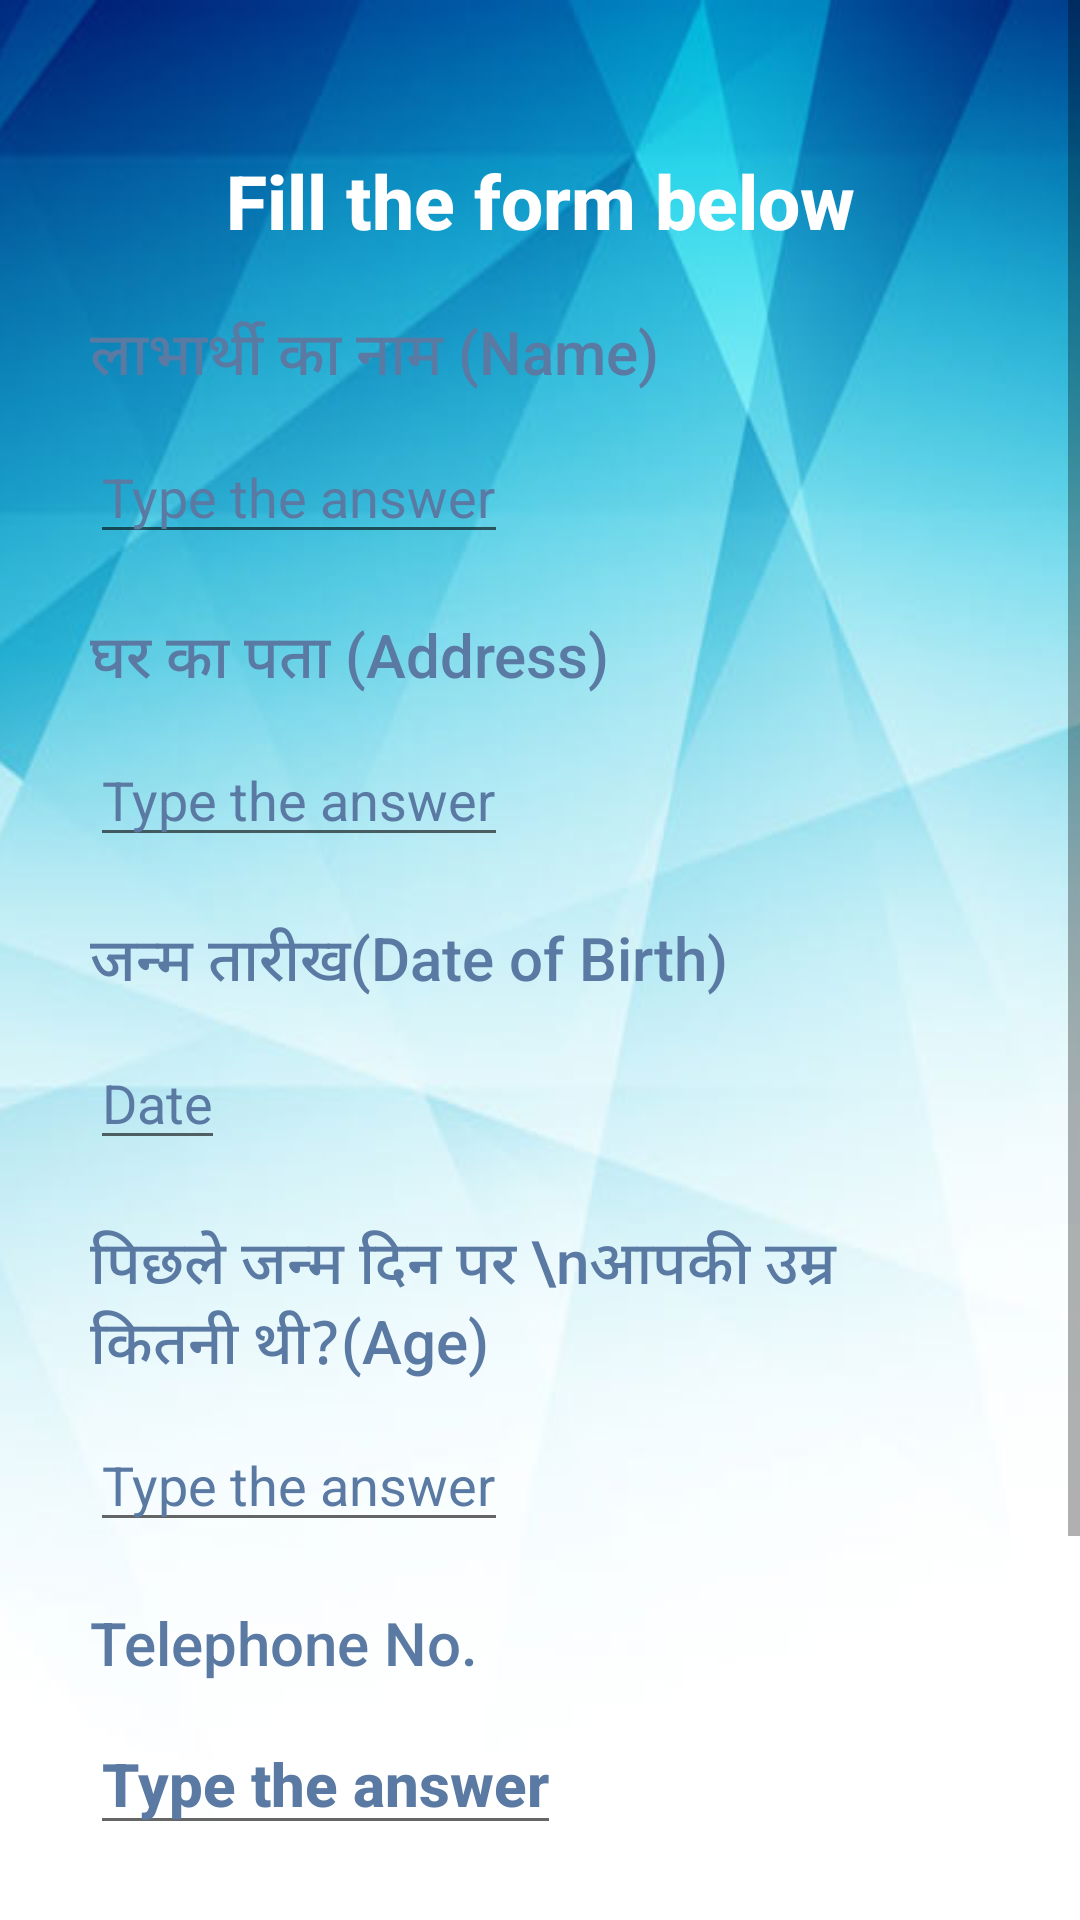

Reconstruct the res/layout file that produces this screen, plus the resources it refers to.
<!-- AndroidManifest.xml: fallback theme Theme.MaterialComponents.DayNight.NoActionBar -->
<!-- res/layout/activity_reg.xml -->
<?xml version="1.0" encoding="utf-8"?>
<ScrollView xmlns:android="http://schemas.android.com/apk/res/android"
    android:layout_width="fill_parent"
    android:layout_height="wrap_content" >
<LinearLayout xmlns:android="http://schemas.android.com/apk/res/android"
    android:layout_width="match_parent" android:layout_height="match_parent"
    android:orientation="vertical"
    style="@style/back">

    <TextView
        android:layout_width="match_parent"
        android:layout_height="wrap_content"
        android:gravity="center_horizontal"
        android:text="Fill the form below"
        android:layout_marginTop="50dp"
        style="@style/text2"
        android:textSize="25dp"/>
    <LinearLayout
        android:layout_width="match_parent"
        android:layout_height="wrap_content"
        android:layout_marginTop="10dp"
        android:orientation="vertical"
        android:layout_marginLeft="15dp"
        android:layout_marginRight="15dp"
        android:gravity="left">
        <TextView
            android:layout_width="wrap_content"
            android:layout_height="wrap_content"
            android:text="लाभार्थी का नाम (Name)"
            android:layout_marginTop="10dp"
            android:layout_marginLeft="15dp"
            android:layout_marginRight="15dp"
            style="@style/que"/>
        <EditText
            android:layout_width="wrap_content"
            android:layout_height="wrap_content"
            android:layout_weight="1"
            android:layout_marginTop="10dp"
            android:layout_marginLeft="15dp"
            android:layout_marginRight="15dp"
            android:id="@+id/name"
            android:hint="Type the answer"
            android:textColorHint="#5a7aa3"/>
    </LinearLayout>
    <LinearLayout
        android:layout_width="match_parent"
        android:layout_height="wrap_content"
        android:layout_marginTop="10dp"
        android:orientation="vertical"
        android:layout_marginLeft="15dp"
        android:layout_marginRight="15dp"
        android:gravity="left">
        <TextView
            android:layout_width="wrap_content"
            android:layout_height="wrap_content"
            android:text="घर का पता (Address)"
            android:layout_marginTop="10dp"
            android:layout_marginLeft="15dp"
            android:layout_marginRight="15dp"
            style="@style/que"/>
        <EditText
            android:layout_width="wrap_content"
            android:layout_height="wrap_content"
            android:layout_weight="1"
            android:id="@+id/add"
            android:layout_marginTop="10dp"
            android:layout_marginLeft="15dp"
            android:layout_marginRight="15dp"
            android:hint="Type the answer"
            android:textColorHint="#5a7aa3"/>
    </LinearLayout>
    <LinearLayout
        android:layout_width="match_parent"
        android:layout_height="wrap_content"
        android:layout_marginTop="10dp"
        android:orientation="vertical"
        android:layout_marginLeft="15dp"
        android:layout_marginRight="15dp"
        android:gravity="left"
        >
        <TextView
            android:layout_width="wrap_content"
            android:layout_height="wrap_content"
            android:layout_marginTop="10dp"
            android:layout_marginLeft="15dp"
            android:layout_marginRight="15dp"
            android:text="जन्म तारीख(Date of Birth) "
            style="@style/que"/>
        <EditText
            android:layout_width="wrap_content"
            android:layout_height="wrap_content"
            android:focusable="false"
            android:layout_marginTop="10dp"
            android:layout_marginLeft="15dp"
            android:layout_marginRight="15dp"
            android:hint="Date"
            android:layout_weight="1"
            android:textColorHint="#5a7aa3"
            android:id="@+id/date"
            android:clickable="true"
            android:onClick="setDate"/>
    </LinearLayout>

    <LinearLayout
        android:layout_width="match_parent"
        android:layout_height="wrap_content"
        android:layout_marginTop="10dp"
        android:orientation="vertical"
        android:layout_marginLeft="15dp"
        android:layout_marginRight="15dp"
        android:gravity="left">
        <TextView
            android:layout_width="wrap_content"
            android:layout_height="wrap_content"
            android:layout_marginTop="10dp"
            android:layout_marginLeft="15dp"
            android:layout_marginRight="15dp"
            android:text="पिछले जन्म दिन पर \nआपकी उम्र कितनी थी?(Age)"
            style="@style/que"/>
        <EditText
            android:layout_width="wrap_content"
            android:layout_height="wrap_content"
            android:layout_weight="1"
            android:layout_marginTop="10dp"
            android:layout_marginLeft="15dp"
            android:layout_marginRight="15dp"
            android:id="@+id/age"
            android:hint="Type the answer"
            android:textColorHint="#5a7aa3"/>
    </LinearLayout>

    <LinearLayout
        android:layout_width="match_parent"
        android:layout_height="wrap_content"
        android:layout_marginTop="10dp"
        android:orientation="vertical"
        android:layout_marginLeft="15dp"
        android:layout_marginRight="15dp"
        android:gravity="left"
        android:id="@+id/linearLayout">

        <TextView
            android:layout_width="wrap_content"
            android:layout_height="wrap_content"
            android:text="Telephone No."
            android:layout_marginTop="10dp"
            android:layout_marginLeft="15dp"
            android:layout_marginRight="15dp"
            style="@style/que"/>
        <EditText
            android:layout_width="wrap_content"
            android:layout_height="wrap_content"
            android:layout_weight="1"
            android:layout_marginTop="10dp"
            android:layout_marginLeft="15dp"
            android:layout_marginRight="15dp"
            android:id="@+id/phone"
            android:hint="Type the answer"
            style="@style/text1"
            android:textSize="20dp"
            android:textColorHint="#5a7aa3"/>
    </LinearLayout>
    <Button
        android:layout_width="200dp"
        android:layout_height="50dp"
        android:text="Submit"
        android:textSize="25dp"
        style="@style/BlueButton"
        android:onClick="sessbegin"
        android:layout_marginLeft="40dp"
        android:layout_marginRight="40dp"
        android:layout_below="@+id/linearLayout"
        android:layout_centerHorizontal="true"
        android:layout_marginTop="50dp" />

</LinearLayout>
    </ScrollView>
<!-- resources referenced by this layout -->
<resources>
  <style name="BlueButton" parent="android:Widget.Button">
          <item name="android:background">@drawable/active</item>
          <item name="android:textColor">#ffffff</item>
          <item name="android:textSize">20dp</item>
          <item name="android:textStyle">bold</item>
      </style>
  <style name="back">
          <item name="android:background">@drawable/background1</item>
      </style>
  <style name="que">
          <item name="android:textColor">#5a7aa3</item>
          <item name="android:textSize">20dp</item>
          <item name="android:fontFamily">sans-serif-medium</item>
          <item name="android:textStyle">normal</item>
      </style>
  <style name="text1">
          <item name="android:textColor">#5a7aa3</item>
          <item name="android:textSize">30dp</item>
          <item name="android:fontFamily">sans-serif-medium</item>
          <item name="android:textStyle">bold</item>
      </style>
  <style name="text2">
          <item name="android:textColor">#ffffff</item>
          <item name="android:textSize">30dp</item>
          <item name="android:fontFamily">sans-serif-medium</item>
          <item name="android:textStyle">bold</item>
      </style>
  <!-- drawable active: png bitmap (drawable, 2033 bytes) -->
  <!-- drawable background1: png bitmap (drawable, 99422 bytes) -->
</resources>
